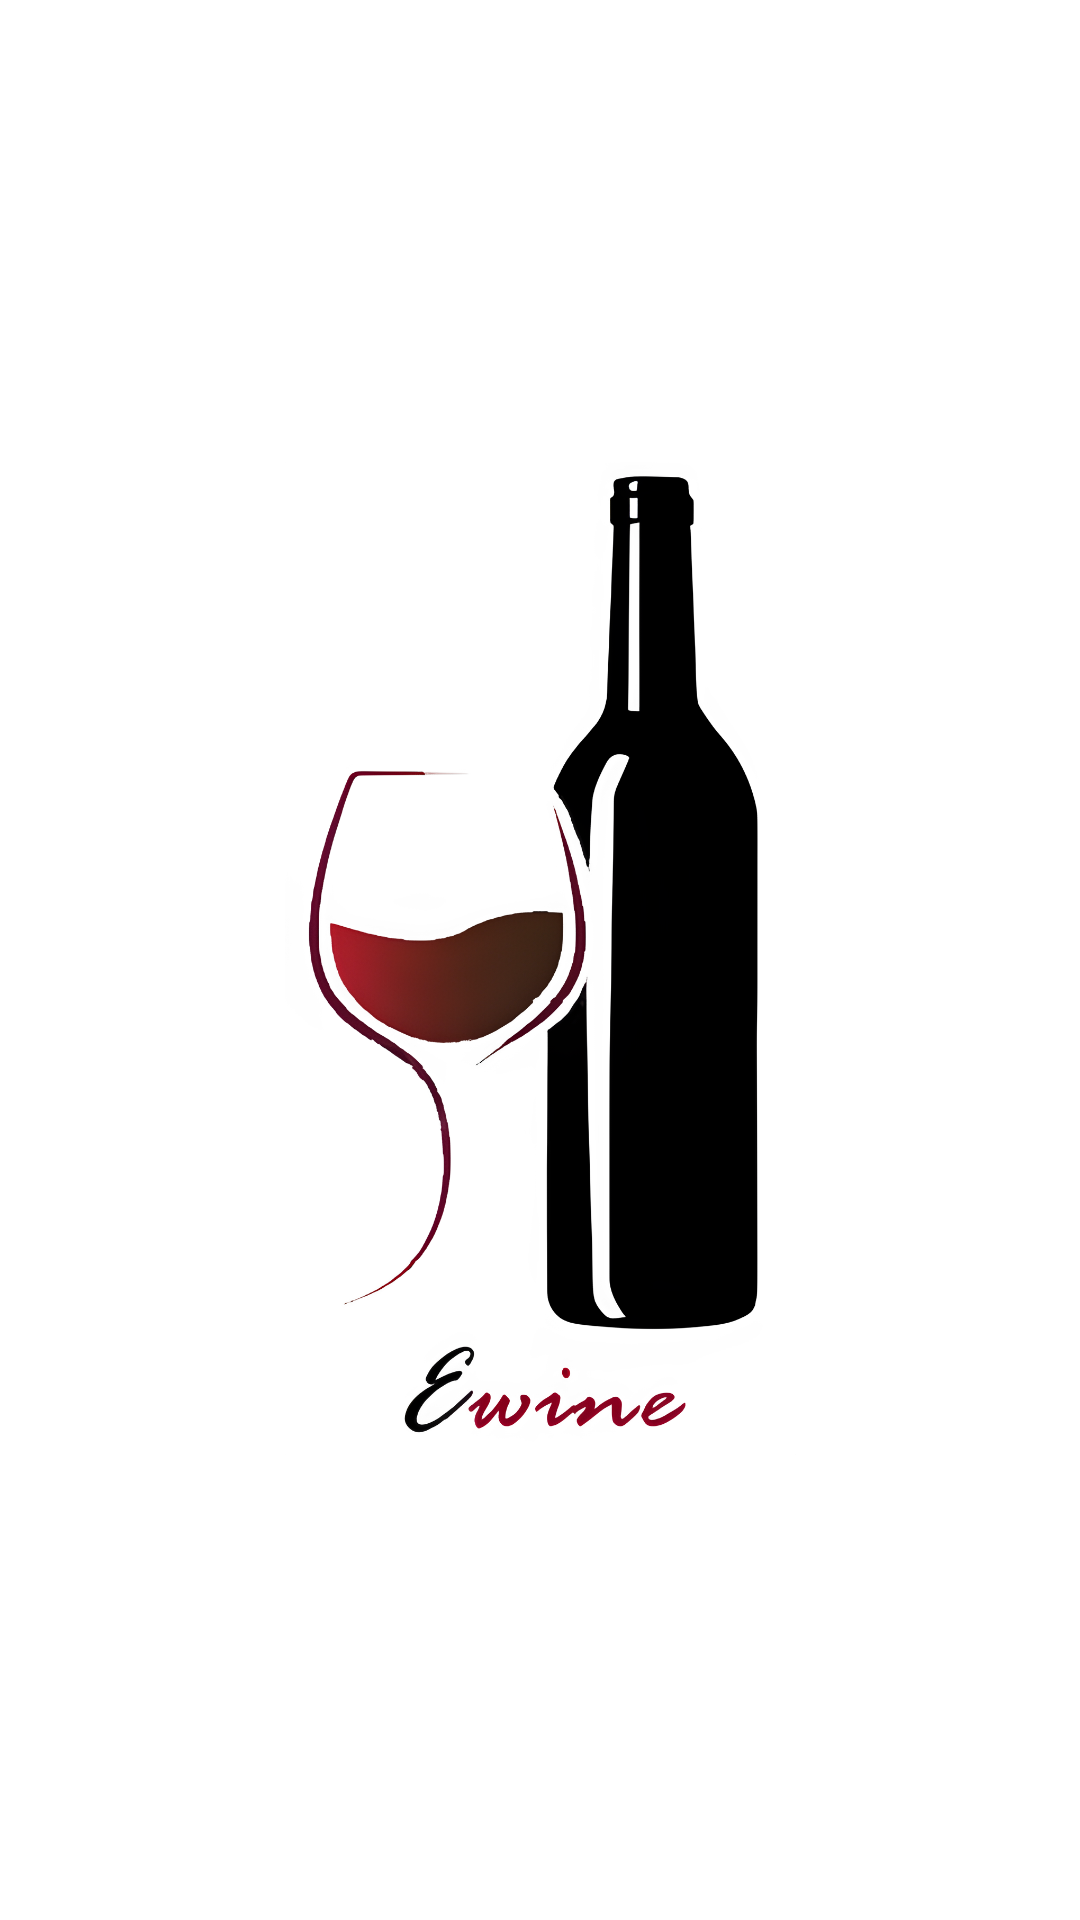

The Android layout XML behind this screen, and the referenced resources:
<!-- AndroidManifest.xml: application theme Theme.Ewine -->
<!-- res/layout/activity_loading.xml -->
<?xml version="1.0" encoding="utf-8"?>
<androidx.constraintlayout.widget.ConstraintLayout xmlns:android="http://schemas.android.com/apk/res/android"
    xmlns:app="http://schemas.android.com/apk/res-auto"
    xmlns:tools="http://schemas.android.com/tools"
    android:layout_width="match_parent"
    android:layout_height="match_parent"
    android:background="#FFFFFF"
    tools:context=".LoadingActivity">

    <ImageView
        android:id="@+id/imageLogo"
        android:layout_width="193dp"
        android:layout_height="331dp"
        app:layout_constraintBottom_toBottomOf="parent"
        app:layout_constraintEnd_toEndOf="parent"
        app:layout_constraintStart_toStartOf="parent"
        app:layout_constraintTop_toTopOf="parent"
        app:layout_constraintVertical_bias="0.498"
        app:srcCompat="@drawable/logo" />

    

</androidx.constraintlayout.widget.ConstraintLayout>
<!-- resources referenced by this layout -->
<resources>
  <!-- drawable logo: png bitmap (drawable, 452854 bytes) -->
  <style name="Theme.Ewine" parent="Theme.MaterialComponents.DayNight.DarkActionBar">
          
          <item name="colorPrimary">@color/purple_500</item>
          <item name="colorPrimaryVariant">@color/purple_700</item>
          <item name="colorOnPrimary">@color/white</item>
          
          <item name="colorSecondary">@color/teal_200</item>
          <item name="colorSecondaryVariant">@color/teal_700</item>
          <item name="colorOnSecondary">@color/black</item>
          
          <item name="android:statusBarColor">?attr/colorPrimaryVariant</item>
          
      </style>
  <!-- not gathered from this repository: default colours our renderer supplied (Android Studio template values) -->
  <color name="purple_500">#FF6200EE</color>
  <color name="purple_700">#FF3700B3</color>
  <color name="teal_200">#FF03DAC5</color>
  <color name="teal_700">#FF018786</color>
  <color name="black">#FF000000</color>
  <color name="white">#FFFFFFFF</color>
</resources>
